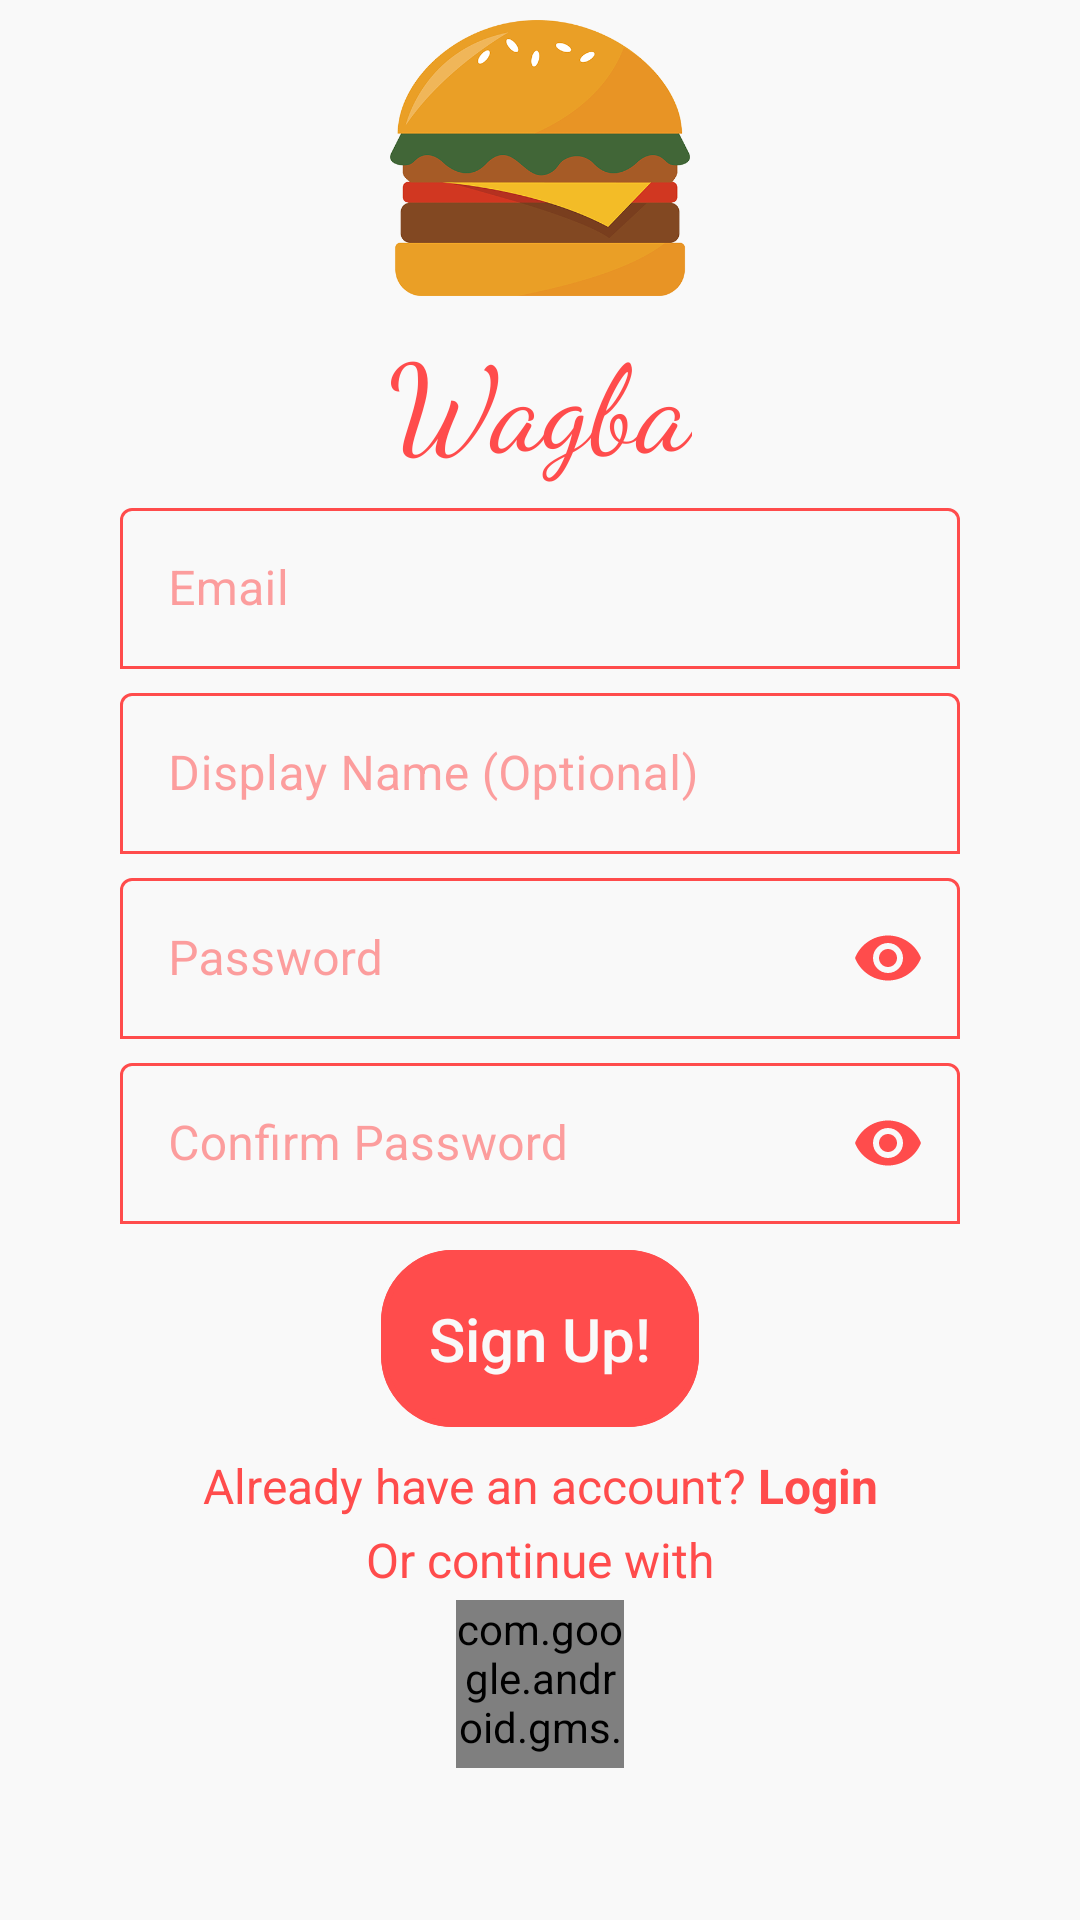

This screen was rendered from an Android layout file. Write that file and the resources it references.
<!-- AndroidManifest.xml: application theme Theme.CSE431MobileProgrammingProject -->
<!-- res/layout/fragment_signup.xml -->
<?xml version="1.0" encoding="utf-8"?>
<androidx.constraintlayout.widget.ConstraintLayout xmlns:android="http://schemas.android.com/apk/res/android"
    xmlns:app="http://schemas.android.com/apk/res-auto"
    xmlns:tools="http://schemas.android.com/tools"
    android:layout_width="match_parent"
    android:layout_height="match_parent"
    android:background="?attr/colorSecondaryVariant"
    android:layout_gravity="center"
    tools:context=".ui.fragments.SignupFragment">

    <ProgressBar
        android:id="@+id/loading"
        android:layout_width="wrap_content"
        android:layout_height="wrap_content"
        android:layout_gravity="center"
        android:layout_marginStart="32dp"
        android:layout_marginTop="64dp"
        android:layout_marginEnd="32dp"
        android:layout_marginBottom="64dp"
        android:visibility="gone"
        app:layout_constraintBottom_toBottomOf="parent"
        app:layout_constraintEnd_toEndOf="@+id/password"
        app:layout_constraintStart_toStartOf="@+id/password"
        app:layout_constraintTop_toTopOf="parent" />

    <ImageView
        android:id="@+id/logo"
        android:layout_width="100dp"
        android:layout_height="100dp"
        app:layout_constraintTop_toTopOf="parent"
        app:layout_constraintBottom_toTopOf="@id/app_title"
        app:layout_constraintStart_toStartOf="parent"
        app:layout_constraintEnd_toEndOf="parent"
        android:src="@drawable/logo"
        android:contentDescription="@string/logo"/>

    <TextView
        android:id="@+id/app_title"
        android:layout_width="wrap_content"
        android:layout_height="wrap_content"
        app:layout_constraintTop_toBottomOf="@id/logo"
        app:layout_constraintBottom_toTopOf="@id/email"
        app:layout_constraintStart_toStartOf="parent"
        app:layout_constraintEnd_toEndOf="parent"
        android:backgroundTint="?attr/colorPrimaryVariant"
        android:text="@string/app_name"
        android:fontFamily="cursive"
        android:textSize="40sp"
        android:textColor="?attr/colorPrimary" />

    <com.google.android.material.textfield.TextInputLayout
        android:id="@+id/email"
        android:layout_width="0dp"
        android:layout_height="wrap_content"
        app:layout_constraintTop_toBottomOf="@id/app_title"
        app:layout_constraintBottom_toTopOf="@id/display_name"
        app:layout_constraintStart_toStartOf="parent"
        app:layout_constraintEnd_toEndOf="parent"
        android:layout_marginStart="40dp"
        android:layout_marginEnd="40dp"
        style="@style/TextInputLayout">

        <com.google.android.material.textfield.TextInputEditText
            android:id="@+id/email_editText"
            android:layout_width="match_parent"
            android:layout_height="wrap_content"
            android:hint="@string/prompt_email"
            android:autofillHints="@string/prompt_email"
            android:inputType="textEmailAddress"
            style="@style/TextInputEditText" />

    </com.google.android.material.textfield.TextInputLayout>

    <com.google.android.material.textfield.TextInputLayout
        android:id="@+id/display_name"
        android:layout_width="0dp"
        android:layout_height="wrap_content"
        app:layout_constraintTop_toBottomOf="@+id/email"
        app:layout_constraintBottom_toTopOf="@id/password"
        app:layout_constraintStart_toStartOf="parent"
        app:layout_constraintEnd_toEndOf="parent"
        android:layout_marginStart="40dp"
        android:layout_marginEnd="40dp"
        style="@style/TextInputLayout" >

        <com.google.android.material.textfield.TextInputEditText
            android:id="@+id/display_name_edit"
            android:layout_width="match_parent"
            android:layout_height="wrap_content"
            android:hint="@string/display_name_optional"
            android:autofillHints="name"
            android:inputType="textAutoCorrect"
            style="@style/TextInputEditText"/>

    </com.google.android.material.textfield.TextInputLayout>

    <com.google.android.material.textfield.TextInputLayout
        android:id="@+id/password"
        android:layout_width="0dp"
        android:layout_height="wrap_content"
        app:layout_constraintTop_toBottomOf="@+id/display_name"
        app:layout_constraintBottom_toTopOf="@id/confirm_password"
        app:layout_constraintStart_toStartOf="parent"
        app:layout_constraintEnd_toEndOf="parent"
        android:layout_marginStart="40dp"
        android:layout_marginEnd="40dp"
        app:passwordToggleEnabled="true"
        app:passwordToggleTint="?attr/colorPrimary"
        style="@style/TextInputLayout" >

        <com.google.android.material.textfield.TextInputEditText
            android:id="@+id/password_edit"
            android:layout_width="match_parent"
            android:layout_height="wrap_content"
            android:hint="@string/prompt_password"
            android:autofillHints="@string/prompt_password"
            android:inputType="textPassword"
            style="@style/TextInputEditText"/>

    </com.google.android.material.textfield.TextInputLayout>

    <com.google.android.material.textfield.TextInputLayout
        android:id="@+id/confirm_password"
        android:layout_width="0dp"
        android:layout_height="wrap_content"
        app:layout_constraintTop_toBottomOf="@+id/password"
        app:layout_constraintBottom_toTopOf="@id/signup_button"
        app:layout_constraintStart_toStartOf="parent"
        app:layout_constraintEnd_toEndOf="parent"
        android:layout_marginStart="40dp"
        android:layout_marginEnd="40dp"
        app:passwordToggleEnabled="true"
        app:passwordToggleTint="?attr/colorPrimary"
        style="@style/TextInputLayout" >

        <com.google.android.material.textfield.TextInputEditText
            android:id="@+id/confirm_password_edit"
            android:layout_width="match_parent"
            android:layout_height="wrap_content"
            android:hint="@string/confirm_password"
            android:autofillHints="@string/confirm_password"
            android:inputType="textPassword"
            style="@style/TextInputEditText"/>

    </com.google.android.material.textfield.TextInputLayout>

    <LinearLayout
        android:id="@+id/login_layout"
        android:layout_width="wrap_content"
        android:layout_height="wrap_content"
        android:orientation="horizontal"
        app:layout_constraintTop_toBottomOf="@id/signup_button"
        app:layout_constraintBottom_toTopOf="@id/login_using"
        app:layout_constraintStart_toStartOf="parent"
        app:layout_constraintEnd_toEndOf="parent">

        <TextView
            android:id="@+id/have_an_account_text"
            android:layout_width="wrap_content"
            android:layout_height="wrap_content"
            android:text="@string/have_an_account"
            android:textColor="?attr/colorPrimary"
            android:textSize="16sp" />

        <TextView
            android:id="@+id/login"
            android:layout_width="wrap_content"
            android:layout_height="wrap_content"
            android:layout_marginStart="4dp"
            android:text="@string/action_sign_in"
            android:textColor="?attr/colorPrimary"
            android:textStyle="bold"
            android:textSize="16sp"/>

    </LinearLayout>

    <com.google.android.material.button.MaterialButton
        android:id="@+id/signup_button"
        style="@style/LoginScreenButtons"
        android:layout_width="wrap_content"
        android:layout_height="wrap_content"
        app:layout_constraintTop_toBottomOf="@id/confirm_password"
        app:layout_constraintBottom_toTopOf="@id/login_layout"
        app:layout_constraintStart_toStartOf="parent"
        app:layout_constraintEnd_toEndOf="parent"
        android:layout_marginStart="40dp"
        android:layout_marginEnd="40dp"
        android:text="@string/sign_up"
        android:textColor="?attr/colorOnPrimary"
        android:textSize="20sp" />

    <TextView
        android:id="@+id/login_using"
        android:layout_width="wrap_content"
        android:layout_height="wrap_content"
        app:layout_constraintTop_toBottomOf="@id/login_layout"
        app:layout_constraintBottom_toTopOf="@id/google_sign_in_button"
        app:layout_constraintStart_toStartOf="parent"
        app:layout_constraintEnd_toEndOf="parent"
        android:text="@string/or_continue_with"
        android:textColor="?attr/colorPrimary"
        android:textSize="16sp"/>

    <com.google.android.gms.common.SignInButton
        android:id="@+id/google_sign_in_button"
        android:layout_width="56dp"
        android:layout_height="56dp"
        app:layout_constraintTop_toBottomOf="@id/login_using"
        app:layout_constraintBottom_toBottomOf="parent"
        app:layout_constraintStart_toStartOf="parent"
        app:layout_constraintEnd_toEndOf="parent"
        android:layout_marginBottom="48dp"
        app:buttonSize="icon_only"
        app:colorScheme="auto" />

</androidx.constraintlayout.widget.ConstraintLayout>
<!-- resources referenced by this layout -->
<resources>
  <!-- drawable logo: png bitmap (drawable-nodpi, 49901 bytes) -->
  <string name="action_sign_in">Login</string>
  <string name="app_name">Wagba</string>
  <string name="confirm_password">Confirm Password</string>
  <string name="display_name_optional">Display Name (Optional)</string>
  <string name="have_an_account">Already have an account?</string>
  <string name="logo">Logo</string>
  <string name="or_continue_with">Or continue with</string>
  <string name="prompt_email">Email</string>
  <string name="prompt_password">Password</string>
  <string name="sign_up">Sign Up!</string>
  <style name="LoginScreenButtons" parent="Widget.MaterialComponents.Button.OutlinedButton">
          <item name="android:paddingStart">40dp</item>
          <item name="android:paddingEnd">40dp</item>
          <item name="android:paddingTop">16dp</item>
          <item name="android:paddingBottom">16dp</item>
          <item name="iconTint">?attr/colorPrimary</item>
          <item name="android:textSize">20sp</item>
          <item name="android:textColor">?attr/colorOnPrimary</item>
          <item name="textAllCaps">false</item>
          <item name="strokeWidth">2dp</item>
          <item name="strokeColor">?attr/colorPrimary</item>
          <item name="cornerRadius">24dp</item>
          <item name="android:letterSpacing">0</item>
          <item name="backgroundTint">?attr/colorPrimary</item>
      </style>
  <style name="TextInputEditText">
          <item name="android:padding">16dp</item>
          <item name="backgroundTint">?attr/colorPrimary</item>
          <item name="android:textColor">?attr/colorPrimary</item>
          <item name="android:textColorHint">?attr/colorPrimary</item>
          <item name="android:textCursorDrawable">?attr/colorPrimary</item>
          <item name="android:selectAllOnFocus">true</item>
      </style>
  <style name="TextInputLayout" parent="TextAppearance.AppCompat">
          
          <item name="android:textColorHint">@color/translucent_light</item>
          
          <item name="colorPrimary">?attr/colorPrimary</item>
          <item name="colorOnSurface">?attr/colorPrimary</item>
          <item name="android:textColor">?attr/colorPrimary</item>
          <item name="colorAccent">?attr/colorPrimary</item>
          <item name="colorControlNormal">?attr/colorPrimary</item>
          <item name="colorControlActivated">?attr/colorPrimary</item>
          <item name="colorControlHighlight">?attr/colorPrimary</item>
          <item name="boxStrokeColor">?attr/colorPrimary</item>
          <item name="boxBackgroundColor">@color/transparent</item>
          <item name="boxBackgroundMode">outline</item>
          <item name="hintTextColor">?attr/colorPrimary</item>
      </style>
  <style name="Theme.CSE431MobileProgrammingProject" parent="Theme.MaterialComponents.DayNight.NoActionBar">
          
          <item name="colorPrimary">@color/tart_orange</item>
          <item name="colorPrimaryVariant">@color/cultured</item>
          <item name="colorOnPrimary">@color/cultured</item>
          
          <item name="colorSecondary">@color/platinum</item>
          <item name="colorSecondaryVariant">@color/cultured</item>
          <item name="colorOnSecondary">@color/jet</item>
          
          <item name="android:statusBarColor">?attr/colorPrimaryVariant</item>
          <item name="android:windowLightStatusBar">true</item>
          
      </style>
  <color name="translucent_light">#88FF4C4C</color>
  <color name="transparent">#00000000</color>
  <color name="tart_orange">#FFFF4C4C</color>
  <color name="cultured">#FFF9F9F9</color>
  <color name="platinum">#FFEAEAEA</color>
  <color name="jet">#FF333333</color>
</resources>
